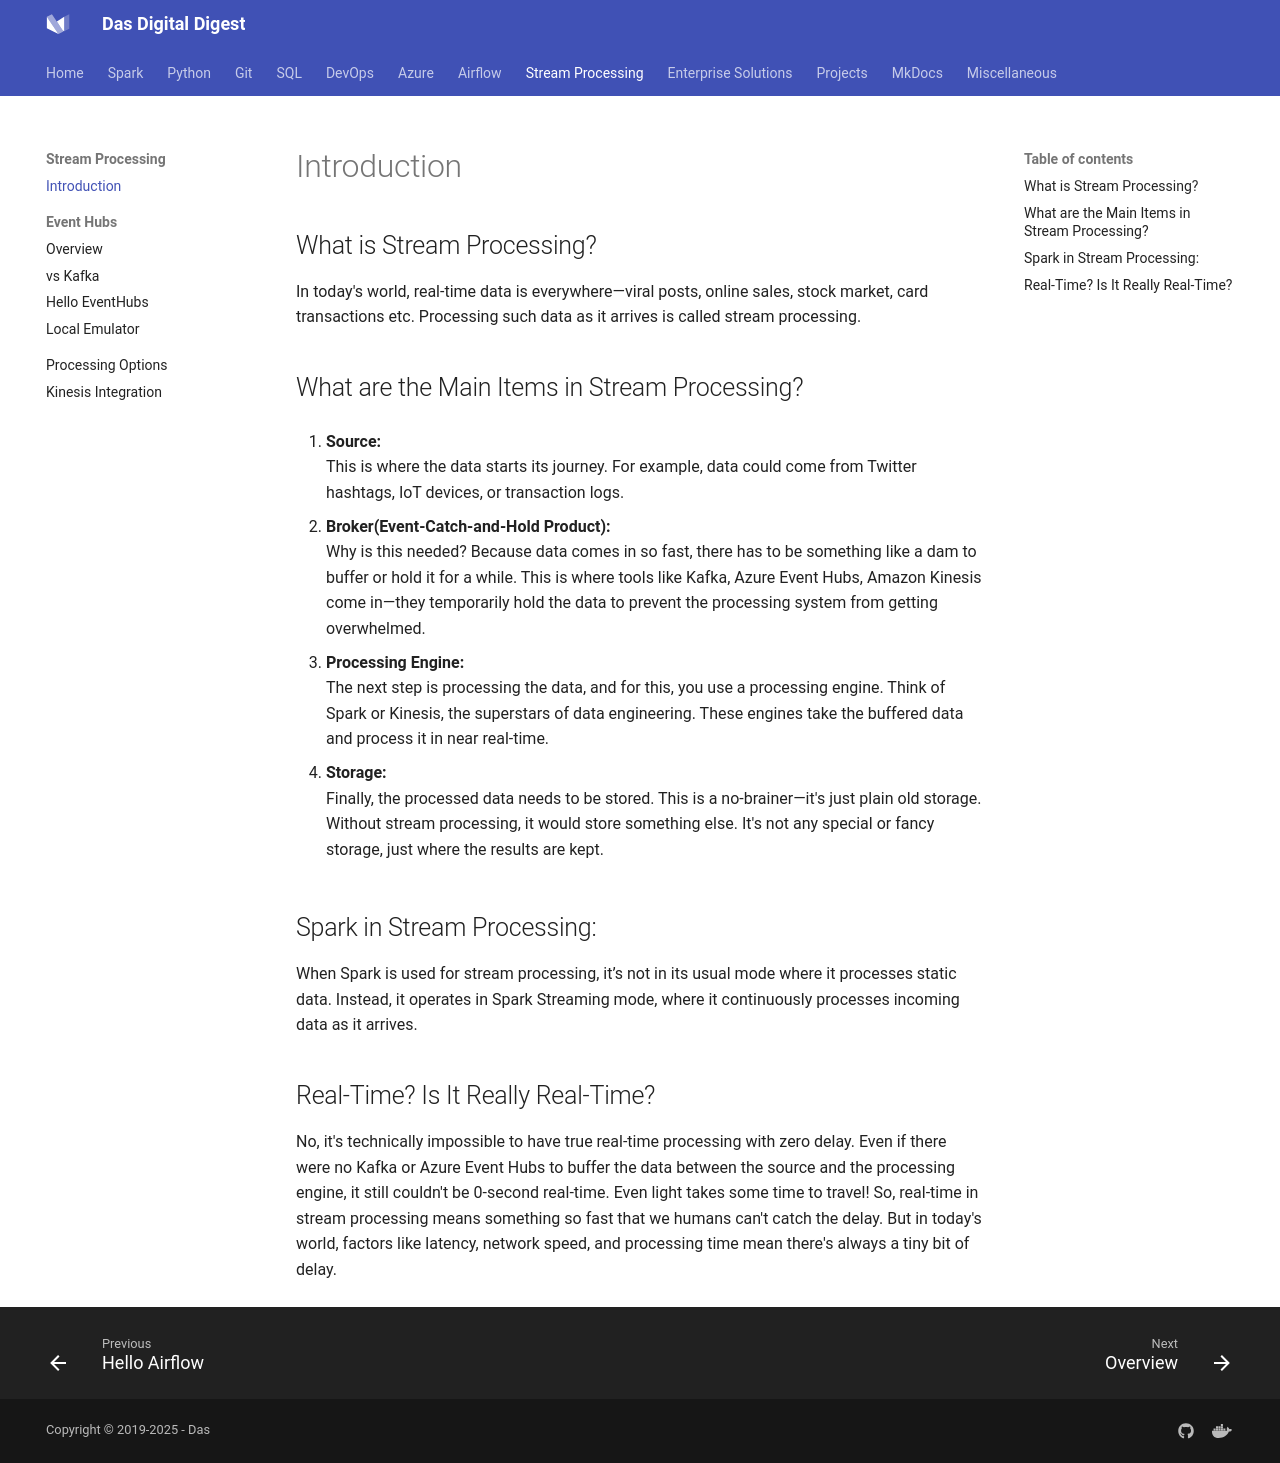

repository: dwdas9/home · page: StreamProcessing/1.0_What_Is_Stream_Processing.html · generator: mkdocs

## What is Stream Processing?

In today's world, real-time data is everywhere—viral posts, online sales, stock market, card transactions etc. Processing such data as it arrives is called stream processing.

## What are the Main Items in Stream Processing?

1. **Source:**  
   This is where the data starts its journey. For example, data could come from Twitter hashtags, IoT devices, or transaction logs.

2. **Broker(Event-Catch-and-Hold Product):**  
   Why is this needed? Because data comes in so fast, there has to be something like a dam to buffer or hold it for a while. This is where tools like Kafka, Azure Event Hubs, Amazon Kinesis come in—they temporarily hold the data to prevent the processing system from getting overwhelmed.

3. **Processing Engine:**  
   The next step is processing the data, and for this, you use a processing engine. Think of Spark or Kinesis, the superstars of data engineering. These engines take the buffered data and process it in near real-time.

4. **Storage:**  
   Finally, the processed data needs to be stored. This is a no-brainer—it's just plain old storage. Without stream processing, it would store something else. It's not any special or fancy storage, just where the results are kept.

## Spark in Stream Processing:

When Spark is used for stream processing, it’s not in its usual mode where it processes static data. Instead, it operates in Spark Streaming mode, where it continuously processes incoming data as it arrives.

## Real-Time? Is It Really Real-Time?

No, it's technically impossible to have true real-time processing with zero delay. Even if there were no Kafka or Azure Event Hubs to buffer the data between the source and the processing engine, it still couldn't be 0-second real-time. Even light takes some time to travel! So, real-time in stream processing means something so fast that we humans can't catch the delay. But in today's world, factors like latency, network speed, and processing time mean there's always a tiny bit of delay.
